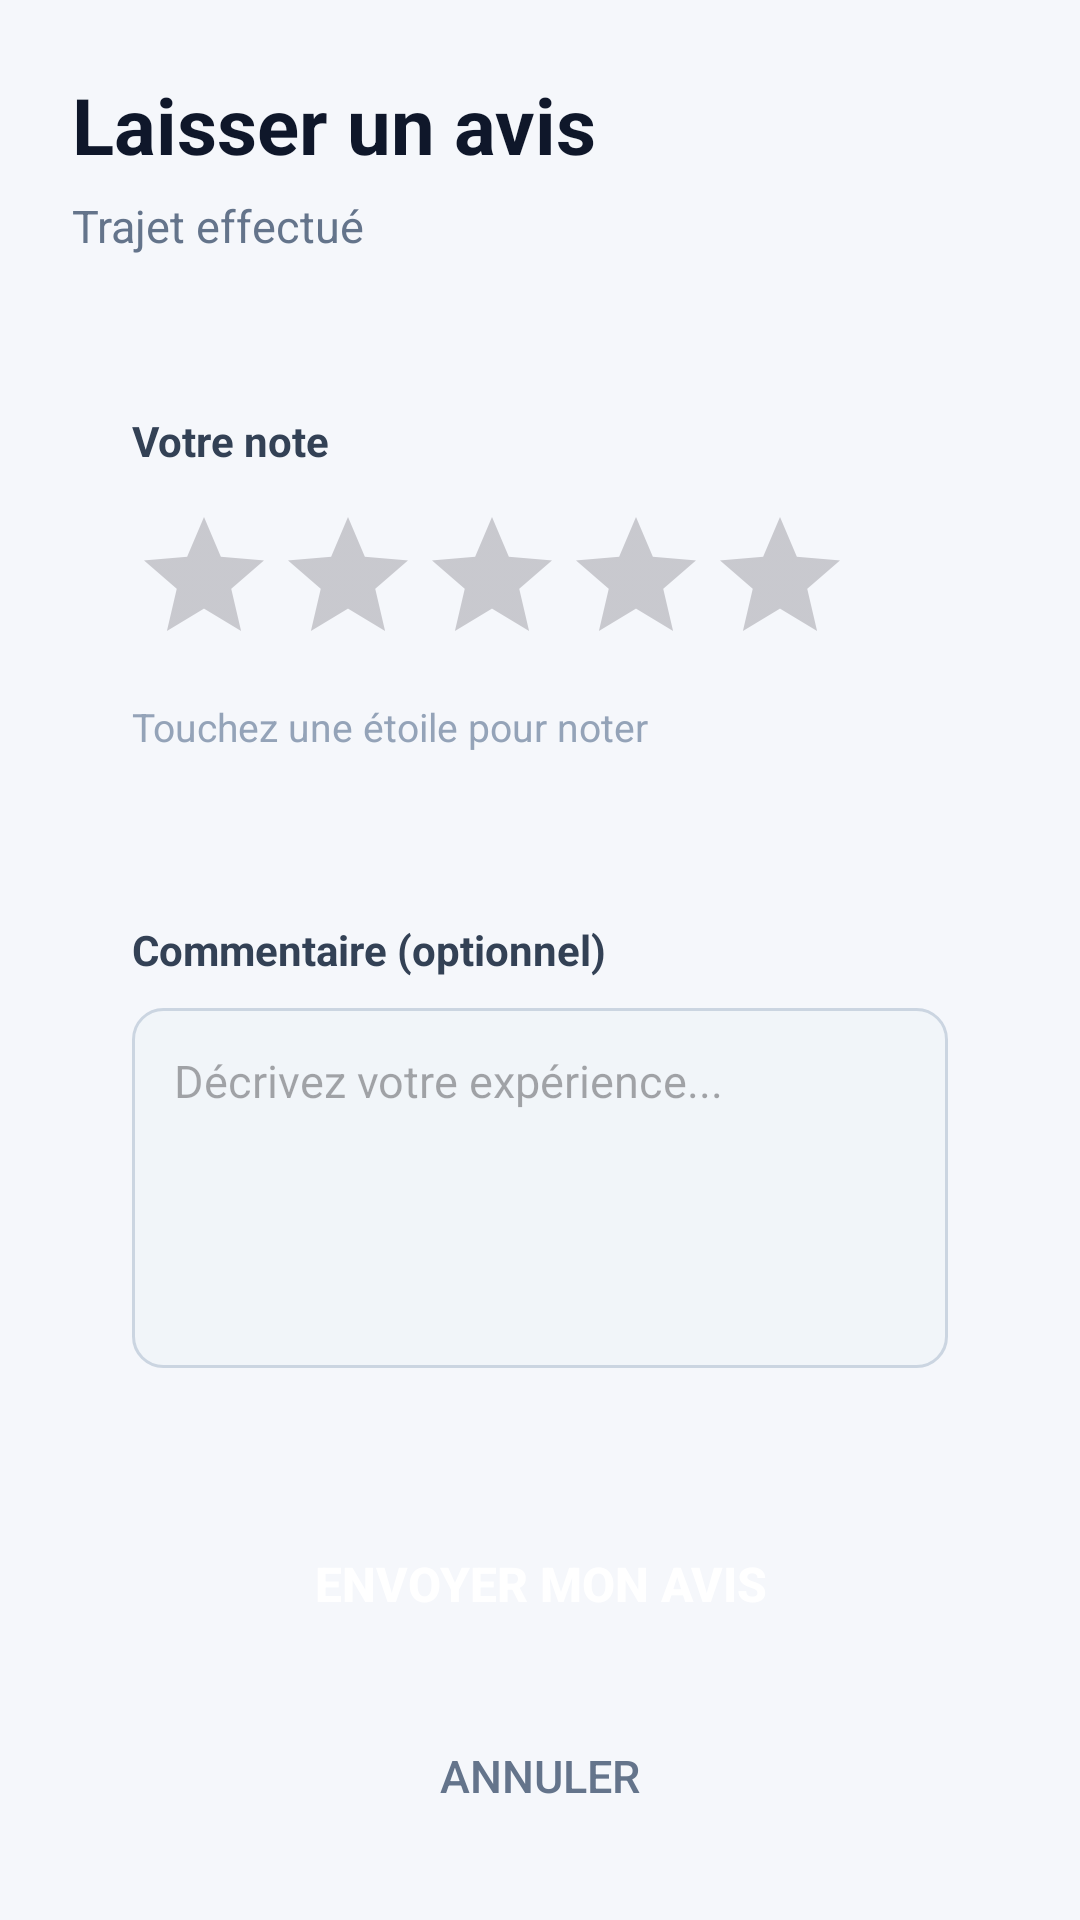

Layout XML and referenced resources for this Android screen:
<!-- AndroidManifest.xml: application theme Theme.My_new_application -->
<!-- res/layout/activity_review.xml -->
<?xml version="1.0" encoding="utf-8"?>
<ScrollView xmlns:android="http://schemas.android.com/apk/res/android"
    android:layout_width="match_parent"
    android:layout_height="match_parent"
    android:background="#F5F7FB"
    android:fillViewport="true">

    <LinearLayout
        android:layout_width="match_parent"
        android:layout_height="wrap_content"
        android:orientation="vertical"
        android:padding="24dp">

        
        <TextView
            android:layout_width="match_parent"
            android:layout_height="wrap_content"
            android:text="Laisser un avis"
            android:textSize="26sp"
            android:textStyle="bold"
            android:textColor="#0F172A"
            android:layout_marginBottom="6dp"/>

        <TextView
            android:id="@+id/tvReviewTitle"
            android:layout_width="match_parent"
            android:layout_height="wrap_content"
            android:text="Trajet effectué"
            android:textSize="15sp"
            android:textColor="#64748B"
            android:layout_marginBottom="32dp"/>

        
        <LinearLayout
            android:layout_width="match_parent"
            android:layout_height="wrap_content"
            android:orientation="vertical"
            android:background="@drawable/card_bg"
            android:padding="20dp"
            android:layout_marginBottom="16dp">

            <TextView
                android:layout_width="wrap_content"
                android:layout_height="wrap_content"
                android:text="Votre note"
                android:textSize="14sp"
                android:textStyle="bold"
                android:textColor="#334155"
                android:layout_marginBottom="12dp"/>

            <RatingBar
                android:id="@+id/ratingBar"
                android:layout_width="wrap_content"
                android:layout_height="wrap_content"
                android:numStars="5"
                android:stepSize="1"
                android:rating="0"
                android:progressTint="#F59E0B"
                android:secondaryProgressTint="#E5E7EB"/>

            <TextView
                android:id="@+id/tvRatingLabel"
                android:layout_width="wrap_content"
                android:layout_height="wrap_content"
                android:text="Touchez une étoile pour noter"
                android:textSize="13sp"
                android:textColor="#94A3B8"
                android:layout_marginTop="8dp"/>
        </LinearLayout>

        
        <LinearLayout
            android:layout_width="match_parent"
            android:layout_height="wrap_content"
            android:orientation="vertical"
            android:background="@drawable/card_bg"
            android:padding="20dp"
            android:layout_marginBottom="24dp">

            <TextView
                android:layout_width="wrap_content"
                android:layout_height="wrap_content"
                android:text="Commentaire (optionnel)"
                android:textSize="14sp"
                android:textStyle="bold"
                android:textColor="#334155"
                android:layout_marginBottom="10dp"/>

            <EditText
                android:id="@+id/etComment"
                android:layout_width="match_parent"
                android:layout_height="120dp"
                android:hint="Décrivez votre expérience..."
                android:background="@drawable/input_bg"
                android:padding="14dp"
                android:textSize="15sp"
                android:gravity="top"
                android:inputType="textMultiLine"
                android:maxLines="5"/>
        </LinearLayout>

        
        <Button
            android:id="@+id/btnSubmitReview"
            android:layout_width="match_parent"
            android:layout_height="56dp"
            android:text="Envoyer mon avis"
            android:textSize="16sp"
            android:textStyle="bold"
            android:textColor="#FFFFFF"
            android:background="@drawable/button_bg"
            android:layout_marginBottom="12dp"/>

        <Button
            android:layout_width="match_parent"
            android:layout_height="48dp"
            android:text="Annuler"
            android:textSize="15sp"
            android:textColor="#64748B"
            android:background="@android:color/transparent"
            android:onClick="finish"/>

    </LinearLayout>
</ScrollView>
<!-- resources referenced by this layout -->
<resources>
  <!-- drawable input_bg (drawable) -->
  <?xml version="1.0" encoding="utf-8"?>
  <shape xmlns:android="http://schemas.android.com/apk/res/android">
      <solid android:color="#F1F5F9" />
      <stroke android:width="1dp" android:color="#CBD5E1" />
      <corners android:radius="10dp" />
      <padding android:left="12dp" android:top="10dp"
          android:right="12dp" android:bottom="10dp" />
  </shape>
  <style name="Theme.My_new_application" parent="Base.Theme.My_new_application" />
  <style name="Base.Theme.My_new_application" parent="Theme.Material3.DayNight.NoActionBar">
          
          
      </style>
</resources>
